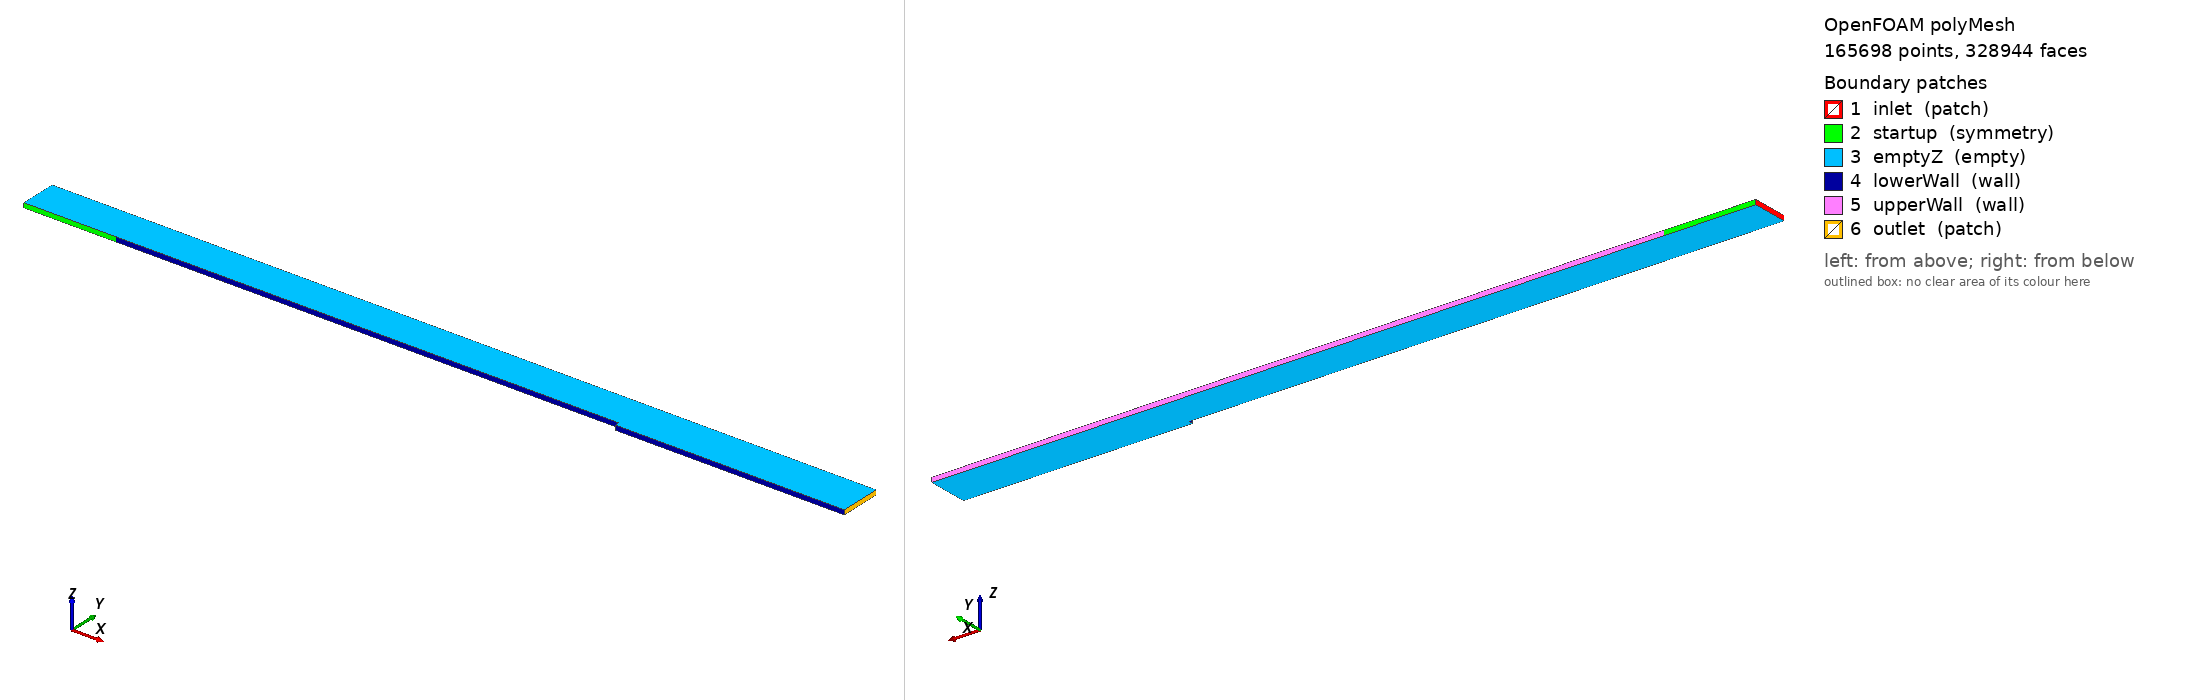

OpenFOAM case: the committed polyMesh, 165698 points, 328944 faces. Boundary patches (legend numbers): 1 inlet (patch), 2 startup (symmetry), 3 emptyZ (empty), 4 lowerWall (wall), 5 upperWall (wall), 6 outlet (patch). Left view from above one corner, right view from below the opposite corner. Boundary conditions: 2 field file(s) under 0/; 6 of 6 drawn patches have an entry in a shipped field file.

=== constant/polyMesh/boundary ===
/*--------------------------------*- C++ -*----------------------------------*\
  written by cutmesh
\*---------------------------------------------------------------------------*/
FoamFile
{
    format      ascii;
    class       polyBoundaryMesh;
    location    "constant/polyMesh";
    object      boundary;
}
// * * * * * * * * * * * * * * * * * * * * * * * * * * * * * * * * * * * * * //

6
(
    inlet
    {
        type            patch;
        nFaces          108;
        startFace       163248;
    }
    startup
    {
        type            symmetry;
        nFaces          72;
        startFace       163356;
    }
    emptyZ
    {
        type            empty;
        nFaces          164064;
        startFace       163428;
    }
    lowerWall
    {
        type            wall;
        inGroups        List<word> 1(wall);
        nFaces          672;
        startFace       327492;
    }
    upperWall
    {
        type            wall;
        inGroups        List<word> 1(wall);
        nFaces          648;
        startFace       328164;
    }
    outlet
    {
        type            patch;
        nFaces          132;
        startFace       328812;
    }
)


=== 0/U ===
FoamFile
{
 version 2.0;
 format ascii;
 class volVectorField;
 object U;
}
dimensions [0 1 -1 0 0 0 0];
internalField uniform (42.04 0 0);
boundaryField
{
 inlet { type fixedValue; value uniform (42.04 0 0); }
 outlet { type zeroGradient; }
 lowerWall { type noSlip; }
 upperWall { type noSlip; }
 startup { type symmetry; }
 emptyZ { type empty; }
}


=== 0/nut ===
FoamFile
{
 version 2.0;
 format ascii;
 class volScalarField;
 object nut;
}
dimensions [0 2 -1 0 0 0 0];
internalField uniform 0;
boundaryField
{
 inlet { type calculated; value uniform 0; }
 outlet { type calculated; value uniform 0; }
 lowerWall { type nutkWallFunction; value uniform 0; }
 upperWall { type nutkWallFunction; value uniform 0; }
 startup { type symmetry; }
 emptyZ { type empty; }
}


Also in the case, not shown: constant/polyMesh/faces.gz (numeric list); constant/polyMesh/neighbour.gz (numeric list); constant/polyMesh/owner.gz (numeric list); constant/polyMesh/points.gz (numeric list).
